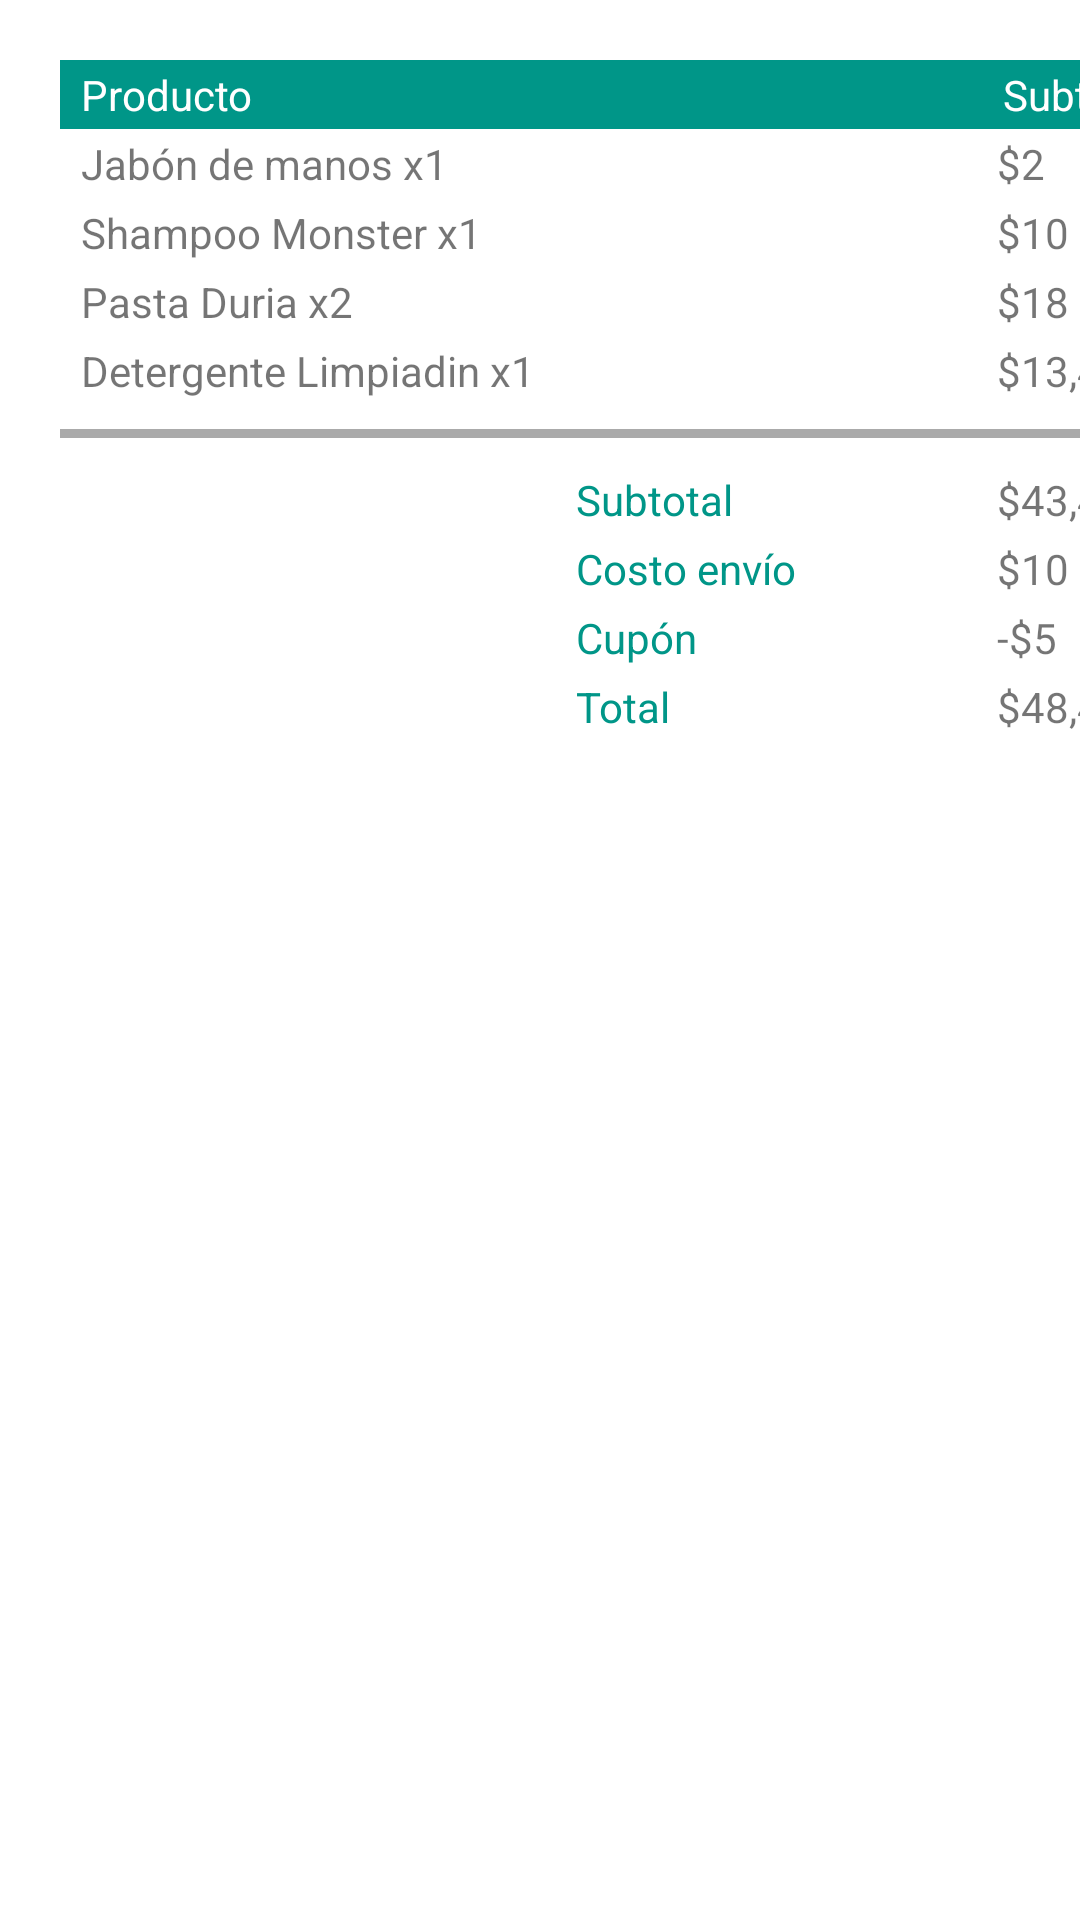

Android layout source for this screen:
<!-- AndroidManifest.xml: application theme Theme.LayoutsGrupalFinal -->
<!-- res/layout/pantalla02.xml -->
<?xml version="1.0" encoding="utf-8"?>
<androidx.constraintlayout.widget.ConstraintLayout xmlns:android="http://schemas.android.com/apk/res/android"
    xmlns:app="http://schemas.android.com/apk/res-auto"
    xmlns:tools="http://schemas.android.com/tools"
    android:layout_width="match_parent"
    android:layout_height="match_parent"
    tools:context=".MainActivity">

    <TableLayout
        android:id="@+id/tableLayout"
        android:layout_width="411dp"
        android:layout_height="139dp"
        android:paddingStart="20dp"
        android:paddingTop="20dp"
        android:paddingEnd="20dp"
        tools:ignore="MissingConstraints"
        tools:layout_editor_absoluteX="0dp"
        tools:layout_editor_absoluteY="1dp">

        <TableRow
            android:layout_width="match_parent"
            android:layout_height="match_parent"
            android:background="#009688"
            android:padding="2dp">

            <TextView
                android:id="@+id/textView1"
                android:layout_width="wrap_content"
                android:layout_height="wrap_content"
                android:layout_marginStart="5dp"
                android:layout_marginEnd="250dp"
                android:text="@string/Productos"
                android:textColor="#FFFFFF"
                tools:ignore="TextContrastCheck" />

            <TextView
                android:id="@+id/textView2"
                android:layout_width="wrap_content"
                android:layout_height="wrap_content"
                android:text="@string/Subtotal"
                android:textColor="#FFFFFF" />
        </TableRow>

        <TableRow
            android:layout_width="match_parent"
            android:layout_height="match_parent">


            <TextView
                android:id="@+id/textView3"
                android:layout_width="wrap_content"
                android:layout_height="wrap_content"
                android:layout_marginStart="5dp"
                android:padding="2dp"
                android:text="@string/JabonDeManos" />

            <TextView
                android:id="@+id/textView4"
                android:layout_width="wrap_content"
                android:layout_height="wrap_content"
                android:text="$2" />

        </TableRow>

        <TableRow
            android:layout_width="match_parent"
            android:layout_height="match_parent">

            <TextView
                android:id="@+id/textView5"
                android:layout_width="wrap_content"
                android:layout_height="wrap_content"
                android:layout_marginStart="5dp"
                android:padding="2dp"
                android:text="Shampoo Monster x1" />

            <TextView
                android:id="@+id/textView6"
                android:layout_width="wrap_content"
                android:layout_height="wrap_content"
                android:text="$10" />
        </TableRow>

        <TableRow
            android:layout_width="match_parent"
            android:layout_height="match_parent">

            <TextView
                android:id="@+id/textView7"
                android:layout_width="wrap_content"
                android:layout_height="wrap_content"
                android:layout_marginStart="5dp"
                android:padding="2dp"
                android:text="Pasta Duria x2" />

            <TextView
                android:id="@+id/textView8"
                android:layout_width="wrap_content"
                android:layout_height="wrap_content"
                android:text="$18" />
        </TableRow>

        <TableRow
            android:layout_width="match_parent"
            android:layout_height="match_parent">

            <TextView
                android:id="@+id/textView9"
                android:layout_width="wrap_content"
                android:layout_height="wrap_content"
                android:layout_marginStart="5dp"
                android:padding="2dp"
                android:text="Detergente Limpiadin x1" />

            <TextView
                android:id="@+id/textView10"
                android:layout_width="wrap_content"
                android:layout_height="wrap_content"
                android:text="$13,4" />
        </TableRow>
    </TableLayout>

    <TableLayout
        android:id="@+id/tableLayout2"
        android:layout_width="412dp"
        android:layout_height="159dp"
        android:layout_marginTop="4dp"
        android:paddingStart="190dp"
        android:paddingTop="5dp"
        app:layout_constraintTop_toBottomOf="@+id/view"
        tools:ignore="MissingConstraints"
        tools:layout_editor_absoluteX="-1dp">

        <TableRow
            android:layout_width="wrap_content"
            android:layout_height="match_parent">

            <TextView
                android:layout_width="wrap_content"
                android:layout_height="wrap_content"
                android:padding="2dp"
                android:text="@string/Subtotal"
                android:textColor="#009688" />

            <TextView
                android:id="@+id/textView12"
                android:layout_width="wrap_content"
                android:layout_height="wrap_content"
                android:layout_marginStart="65dp"
                android:text="$43,4" />
        </TableRow>

        <TableRow
            android:layout_width="match_parent"
            android:layout_height="match_parent">

            <TextView
                android:id="@+id/textView13"
                android:layout_width="wrap_content"
                android:layout_height="wrap_content"
                android:padding="2dp"
                android:text="Costo envío"
                android:textColor="#009688" />

            <TextView
                android:id="@+id/textView14"
                android:layout_width="wrap_content"
                android:layout_height="wrap_content"
                android:layout_marginStart="65dp"
                android:text="$10" />

        </TableRow>

        <TableRow
            android:layout_width="match_parent"
            android:layout_height="match_parent">

            <TextView
                android:id="@+id/textView"
                android:layout_width="wrap_content"
                android:layout_height="wrap_content"
                android:padding="2dp"
                android:text="Cupón"
                android:textColor="#009688" />

            <TextView
                android:id="@+id/textView15"
                android:layout_width="wrap_content"
                android:layout_height="wrap_content"
                android:layout_marginStart="65dp"
                android:text="-$5" />
        </TableRow>

        <TableRow
            android:layout_width="match_parent"
            android:layout_height="match_parent">

            <TextView
                android:id="@+id/textView16"
                android:layout_width="wrap_content"
                android:layout_height="wrap_content"
                android:padding="2dp"
                android:text="Total"
                android:textColor="#009688"
                tools:ignore="TextContrastCheck" />

            <TextView
                android:id="@+id/textView17"
                android:layout_width="wrap_content"
                android:layout_height="wrap_content"
                android:layout_marginStart="65dp"
                android:text="$48,4" />
        </TableRow>

    </TableLayout>

    <View
        android:id="@+id/view"
        android:layout_width="370dp"
        android:layout_height="3dp"
        android:layout_marginStart="20dp"
        android:layout_marginTop="4dp"
        android:background="@android:color/darker_gray"
        app:layout_constraintStart_toStartOf="parent"
        app:layout_constraintTop_toBottomOf="@+id/tableLayout"
        tools:ignore="MissingConstraints" />

</androidx.constraintlayout.widget.ConstraintLayout>
<!-- resources referenced by this layout -->
<resources>
  <string name="JabonDeManos">Jabón de manos x1</string>
  <string name="Productos">Producto</string>
  <string name="Subtotal">Subtotal</string>
  <style name="Theme.LayoutsGrupalFinal" parent="Theme.MaterialComponents.DayNight.DarkActionBar">
          
          <item name="colorPrimary">@color/purple_500</item>
          <item name="colorPrimaryVariant">@color/purple_700</item>
          <item name="colorOnPrimary">@color/white</item>
          
          <item name="colorSecondary">@color/teal_200</item>
          <item name="colorSecondaryVariant">@color/teal_700</item>
          <item name="colorOnSecondary">@color/black</item>
          
          <item name="android:statusBarColor">?attr/colorPrimaryVariant</item>
          
      </style>
  <!-- not gathered from this repository: default colours our renderer supplied (Android Studio template values) -->
  <color name="purple_500">#FF6200EE</color>
  <color name="purple_700">#FF3700B3</color>
  <color name="teal_200">#FF03DAC5</color>
  <color name="teal_700">#FF018786</color>
  <color name="black">#FF000000</color>
  <color name="white">#FFFFFFFF</color>
</resources>
